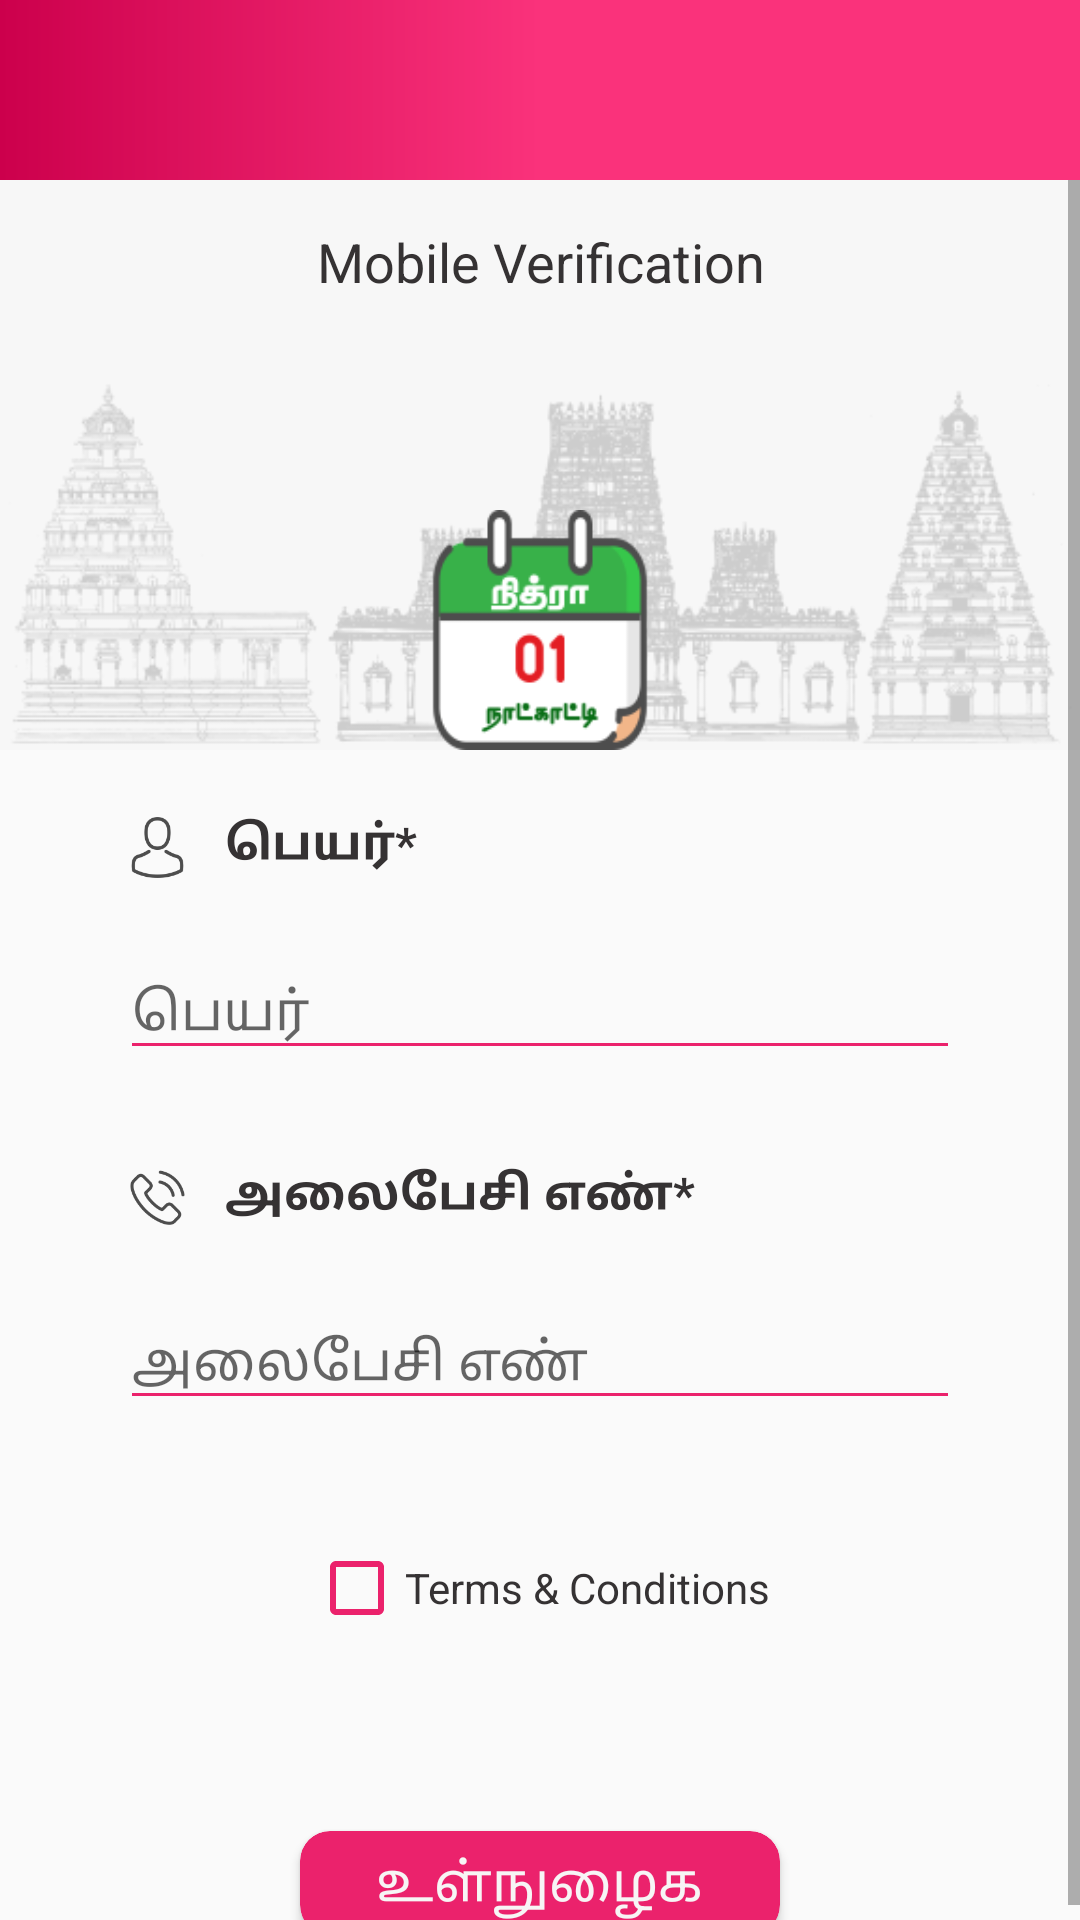

Produce the Android XML layout that renders to this screen, including the resource entries it uses.
<!-- AndroidManifest.xml: application theme AppTheme -->
<!-- res/layout/layout_mobile_verification.xml -->
<?xml version="1.0" encoding="utf-8"?>
<RelativeLayout xmlns:android="http://schemas.android.com/apk/res/android"
    android:layout_width="match_parent"
    android:layout_height="match_parent"
    xmlns:app="http://schemas.android.com/apk/res-auto">

    <androidx.appcompat.widget.Toolbar
        android:id="@+id/toolbar"
        android:layout_width="match_parent"
        android:layout_height="60dp"
        android:theme="@style/ToolbarColoredBackArrow"
        android:background="@drawable/toolbar_background"
        app:titleTextColor="@color/colorWhite" />

    <ScrollView
        android:layout_below="@+id/toolbar"
        android:layout_width="match_parent"
        android:layout_height="wrap_content">

        <LinearLayout
            android:layout_width="match_parent"
            android:layout_height="wrap_content"
            android:orientation="vertical">

            <RelativeLayout
                android:background="@drawable/otp_home_image"
                android:layout_width="match_parent"
                android:layout_height="@dimen/wh_180">

                <ImageView
                    android:layout_width="wrap_content"
                    android:layout_height="@dimen/wh_70"
                    android:layout_alignParentBottom="true"
                    android:layout_centerHorizontal="true"
                    android:src="@drawable/otp_home_icon1"/>

                <TextView
                    android:layout_marginTop="@dimen/wh_15"
                    android:layout_width="match_parent"
                    android:layout_height="wrap_content"
                    android:text="Mobile Verification"
                    android:textColor="@color/black"
                    android:gravity="center_horizontal"
                    android:textAppearance="?android:attr/textAppearanceMedium"/>

            </RelativeLayout>

            <LinearLayout
                android:layout_gravity="center"
                android:layout_width="match_parent"
                android:layout_height="match_parent">

                <LinearLayout
                    android:layout_width="match_parent"
                    android:layout_height="match_parent"
                    android:layout_margin="@dimen/lrtbp_15"
                    android:orientation="vertical">

                    <LinearLayout
                        android:orientation="horizontal"
                        android:layout_width="match_parent"
                        android:layout_height="wrap_content"
                        android:layout_marginLeft="@dimen/lrtbp_20"
                        android:layout_marginRight="@dimen/lrtbp_15">

                        <ImageView
                            android:layout_width="25dp"
                            android:layout_height="25dp"
                            android:gravity="center"
                            android:src="@drawable/icon_1" />

                        <TextView
                            android:layout_width="wrap_content"
                            android:layout_height="wrap_content"
                            android:layout_marginLeft="@dimen/lrtbp_10"
                            android:gravity="left|center"
                            android:text="பெயர்*"
                            android:textColor="@color/black"
                            android:textSize="16sp"
                            android:textStyle="bold" />

                    </LinearLayout>

                    <EditText
                        android:id="@+id/editTextName"
                        android:layout_margin="@dimen/lrtbp_15"
                        android:layout_width="match_parent"
                        android:layout_height="wrap_content"
                        android:backgroundTint="#EB226C"
                        android:hint="பெயர்"
                        android:importantForAutofill="no"
                        android:inputType="textCapWords"
                        android:textColor="@color/black" />

                    <LinearLayout
                        android:orientation="horizontal"
                        android:layout_width="match_parent"
                        android:layout_height="wrap_content"
                        android:layout_marginTop="@dimen/lrtbp_10"
                        android:layout_marginLeft="@dimen/lrtbp_20"
                        android:layout_marginRight="@dimen/lrtbp_15">

                        <ImageView
                            android:layout_width="25dp"
                            android:layout_height="25dp"
                            android:gravity="center"
                            android:src="@drawable/icon_2" />

                        <TextView
                            android:layout_width="wrap_content"
                            android:layout_height="wrap_content"
                            android:layout_marginLeft="@dimen/lrtbp_10"
                            android:gravity="left|center"
                            android:text="அலைபேசி எண்*"
                            android:textColor="@color/black"
                            android:textSize="16sp"
                            android:textStyle="bold" />

                    </LinearLayout>

                    <EditText
                        android:id="@+id/editTextMobile"
                        android:layout_margin="@dimen/lrtbp_15"
                        android:backgroundTint="#EB226C"
                        android:layout_width="match_parent"
                        android:layout_height="wrap_content"
                        android:hint="அலைபேசி எண்"
                        android:importantForAutofill="no"
                        android:inputType="number"
                        android:maxLength="10"
                        android:textColor="@color/black" />

                </LinearLayout>


            </LinearLayout>

            <LinearLayout
                android:layout_gravity="center"
                android:layout_width="wrap_content"
                android:layout_height="wrap_content">

                <androidx.appcompat.widget.AppCompatCheckBox
                    android:id="@+id/checkboxTerms"
                    android:buttonTint="#EB226C"
                    android:gravity="center"
                    android:layout_width="wrap_content"
                    android:layout_height="wrap_content"
                    android:backgroundTint="#EB226C"
                    android:text="Terms &amp; Conditions"
                    android:textColor="@color/black"/>

            </LinearLayout>

            <androidx.cardview.widget.CardView
                android:id="@+id/cardEnter"
                android:layout_gravity="center"
                android:layout_marginTop="@dimen/wh_50"
                android:layout_width="@dimen/wh_120"
                android:layout_height="wrap_content"
                app:cardBackgroundColor="#EB226C"
                app:cardCornerRadius="@dimen/lrtbp_10">

                <TextView
                    android:id="@+id/textEnter"
                    android:layout_width="wrap_content"
                    android:layout_height="wrap_content"
                    android:text="உள்நுழைக"
                    android:layout_gravity="center"
                    android:textColor="@color/colorWhite"
                    android:padding="@dimen/lrtbp_5"
                    android:gravity="center_horizontal"
                    android:textAppearance="?android:attr/textAppearanceMedium"/>

            </androidx.cardview.widget.CardView>


        </LinearLayout>

    </ScrollView>



</RelativeLayout>
<!-- resources referenced by this layout -->
<resources>
  <color name="black">#353233</color>
  <color name="colorWhite">#f7f5f5</color>
  <dimen name="lrtbp_10">10dp</dimen>
  <dimen name="lrtbp_15">15dp</dimen>
  <dimen name="lrtbp_20">20dp</dimen>
  <dimen name="lrtbp_5">5dp</dimen>
  <dimen name="wh_120">120dp</dimen>
  <dimen name="wh_15">15dp</dimen>
  <dimen name="wh_180">180dp</dimen>
  <dimen name="wh_50">50dp</dimen>
  <dimen name="wh_70">75dp</dimen>
  <!-- drawable icon_1: png bitmap (drawable, 1489 bytes) -->
  <!-- drawable icon_2: png bitmap (drawable, 1612 bytes) -->
  <!-- drawable otp_home_icon1: png bitmap (drawable, 3175 bytes) -->
  <!-- drawable otp_home_image: png bitmap (drawable, 17139 bytes) -->
  <!-- drawable toolbar_background (drawable) -->
  <?xml version="1.0" encoding="utf-8"?>
  
  <shape xmlns:android="http://schemas.android.com/apk/res/android"
      android:shape="rectangle">
      <gradient
          android:startColor="#CC004C"
          android:centerColor="#FA327B"
          android:endColor="#FA327B"
          android:angle="360"/>
  
      <corners
          android:bottomLeftRadius="0dp"
          android:bottomRightRadius="0dp"
          android:topLeftRadius="0dp"
          android:topRightRadius="0dp"/>
  </shape>
  <style name="ToolbarColoredBackArrow" parent="AppTheme">
          <item name="android:textColorSecondary">#ffffff</item>
      </style>
  <style name="AppTheme" parent="Theme.AppCompat.Light.NoActionBar">
          
          <item name="android:windowFullscreen">true</item>
          <item name="colorPrimary">@color/colorPrimary</item>
          <item name="colorPrimaryDark">@color/colorPrimaryDark</item>
          <item name="colorAccent">#ffaa66cc</item>
      </style>
  <color name="colorPrimary">#669A01</color>
  <color name="colorPrimaryDark">#455A64</color>
</resources>
